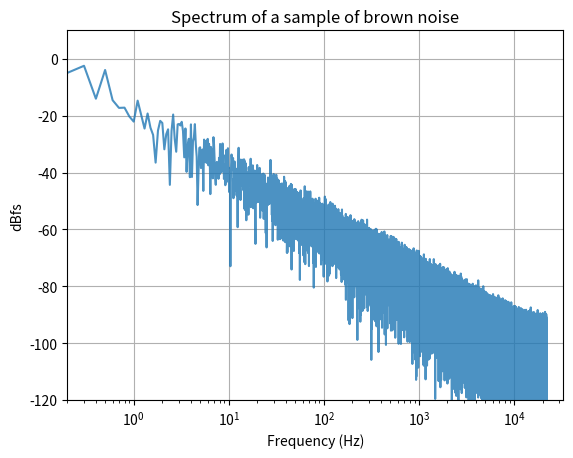

Python code for this plot:
#
# Generate brown noise.
#

import numpy as np
import matplotlib.pyplot as plt
from scipy.fft import rfft, rfftfreq
from scipy.signal.windows import tukey
from scipy.io import wavfile


T = 10.0    # signal duration, seconds
fs = 44100  # sample rate, Hz

nsamples = int(fs*T)

rng = np.random.default_rng(0x1ce1cebab1e)

# "Integrate" normal samples with cumsum().
x = rng.normal(size=nsamples).cumsum()

# Remove linear trend.
y = x - np.linspace(0, 1, nsamples)*(x[-1] - x[0])

# Remove mean.
y = y - y.mean()

# Normalize scale so the maximum absolute values is 1.0.
y = y / np.max(np.abs(y))

# - - - - - - - - - - - - - - - - - - - - - - - - - - - - - - - - - - -
# Generate a plot of the spectrum of y.
# - - - - - - - - - - - - - - - - - - - - - - - - - - - - - - - - - - -

f = rfft(y)
freq = rfftfreq(nsamples, d=1/fs)

absf = np.abs(f)

# dB full scale
dbfs = 20*np.log10(absf/np.max(absf))

plt.semilogx(freq, dbfs, alpha=0.8)
plt.xlabel('Frequency (Hz)')
plt.ylabel('dBfs')
plt.grid()
plt.xlim(2/T, 1.5*fs/2)
plt.ylim(-120, 10)
plt.title('Spectrum of a sample of brown noise')

# plt.show()
plt.savefig('brown-spectrum.svg')

# - - - - - - - - - - - - - - - - - - - - - - - - - - - - - - - - - - -
# Write y to a WAV file.
# - - - - - - - - - - - - - - - - - - - - - - - - - - - - - - - - - - -

# Create a window (i.e envelope) function to give the signal a smooth
# rise in volume the beginning and fall at the end.  This avoids the
# pop the can occur at the beginning and end of the sound when the WAV
# file is played.  (The window function doesn't have to be the tukey
# window; any function that provides an "attack-sustain-release" shape
# would work just as well.)
transition_time = 0.5  # seconds
w = tukey(nsamples, 2*transition_time/T)
wavfile.write('brown.wav', rate=fs, data=w*y)
